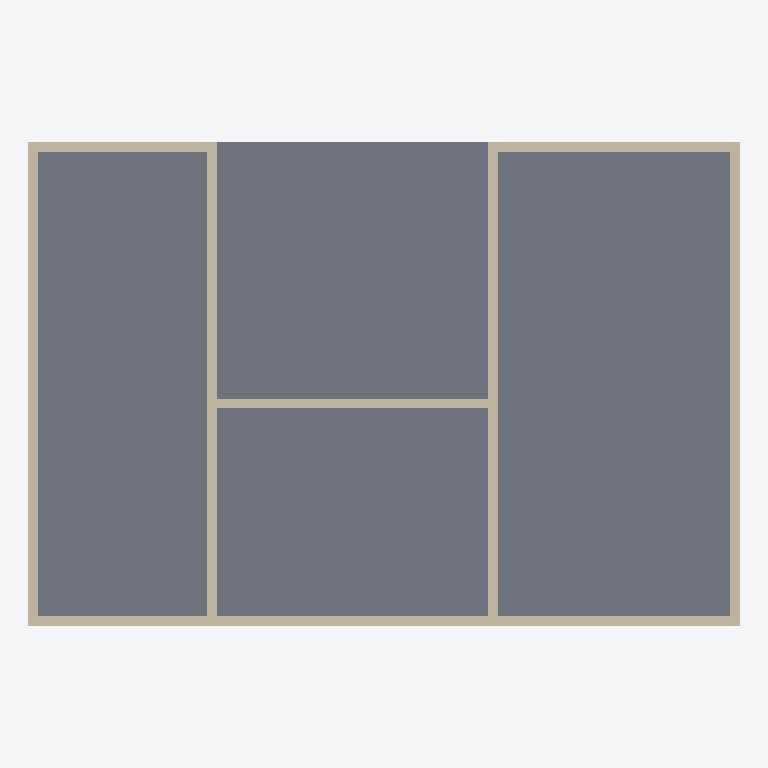
Plan cut of the same IFC building model at storey '标高 2' (level 4.00 m, cut at 5.40 m), seen from above with north up, elements coloured by IFC class: 10 walls (beige), 1 slab (grey). Cut surfaces are drawn darker.
Extent 14.7 m × 10.0 m × 4.2 m (x, y, z). Storeys (2): 标高 2 at 4.00 m; 标高 3 at 8.00 m. Elements (11): 10 IfcWallStandardCase, 1 IfcSlab.

HEADER;
FILE_DESCRIPTION(('ViewDefinition [CoordinationView_V2.0]','RevitIdentifiers [VersionGUID: 245f0593-932e-4983-ae80-5154975d6fff, NumberOfSaves: 11]','CoordinateReference [CoordinateBase: 共享坐标]'),'2;1');
FILE_NAME('outline wall - 2.ifc','2025-03-05T16:43:50+08:00',(''),(''),'ODA SDAI 24.11','Autodesk Revit 25.0.2.419 (CHS) - IFC 25.0.2.419','');
FILE_SCHEMA(('IFC2X3'));
ENDSEC;
DATA;
#27=IFCPROJECT('0hs_aSIxP4bvvCyod2kCr3',#18,'项目编号',$,$,'项目名称','项目状态',(#22),#373);
#43=IFCSITE('0hs_aSIxP4bvvCyod2kCr1',#18,'Default',$,$,#42,$,$,.ELEMENT.,$,$,$,$,$);
#32=IFCBUILDING('0hs_aSIxP4bvvCyod2kCr2',#18,'',$,$,#30,$,'',.ELEMENT.,$,$,$);
#36=IFCBUILDINGSTOREY('15Z0v90RiHrPC20026FoKR',#18,'标高 2',$,'标高:上标头',#35,$,'标高 2',.ELEMENT.,4000.0000000000005);
#40=IFCBUILDINGSTOREY('2pLprWL_TD$vWUMUwzHCD9',#18,'标高 3',$,'标高:上标头',#39,$,'标高 3',.ELEMENT.,8000.000000000178);
#288=IFCSLAB('16OQP1jCP9BweuZ2vbttxY',#18,'楼板:常规 - 150mm:339418',$,'楼板:常规 - 150mm',#270,#287,'339418',.FLOOR.);
#214=IFCWALLSTANDARDCASE('2pLprWL_TD$vWUMUwzHCUM',#18,'基本墙:常规 - 200mm:337475',$,'基本墙:常规 - 200mm',#202,#213,'337475');
#191=IFCWALLSTANDARDCASE('2pLprWL_TD$vWUMUwzHCGl',#18,'基本墙:常规 - 200mm:337402',$,'基本墙:常规 - 200mm',#179,#190,'337402');
#237=IFCWALLSTANDARDCASE('2pLprWL_TD$vWUMUwzHCTL',#18,'基本墙:常规 - 200mm:337536',$,'基本墙:常规 - 200mm',#225,#236,'337536');
#145=IFCWALLSTANDARDCASE('2pLprWL_TD$vWUMUwzHCHO',#18,'基本墙:常规 - 200mm:337293',$,'基本墙:常规 - 200mm',#133,#144,'337293');
#122=IFCWALLSTANDARDCASE('2pLprWL_TD$vWUMUwzHCJZ',#18,'基本墙:常规 - 200mm:337206',$,'基本墙:常规 - 200mm',#110,#121,'337206');
#99=IFCWALLSTANDARDCASE('2pLprWL_TD$vWUMUwzHCKi',#18,'基本墙:常规 - 200mm:337145',$,'基本墙:常规 - 200mm',#87,#98,'337145');
#168=IFCWALLSTANDARDCASE('2pLprWL_TD$vWUMUwzHCHh',#18,'基本墙:常规 - 200mm:337342',$,'基本墙:常规 - 200mm',#156,#167,'337342');
#260=IFCWALLSTANDARDCASE('2pLprWL_TD$vWUMUwzHCOy',#18,'基本墙:常规 - 200mm:337897',$,'基本墙:常规 - 200mm',#248,#259,'337897');
#323=IFCWALLSTANDARDCASE('03IpGqTwfEuxGfKD26sweF',#18,'基本墙:常规 - 200mm:339908',$,'基本墙:常规 - 200mm',#311,#322,'339908');
#63=IFCWALLSTANDARDCASE('2pLprWL_TD$vWUMUwzHCL_',#18,'基本墙:常规 - 200mm:337067',$,'基本墙:常规 - 200mm',#46,#62,'337067');
ENDSEC;